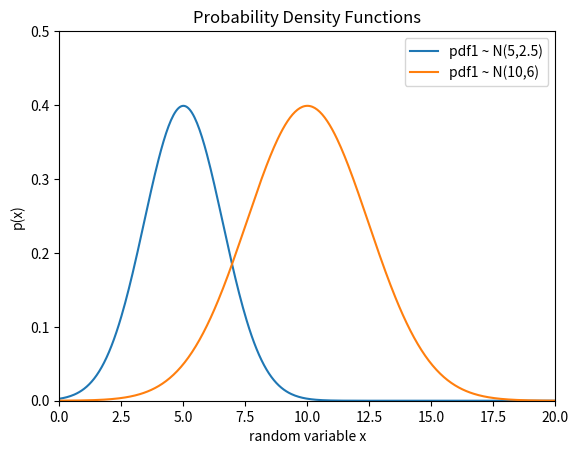

Generate this figure with matplotlib:
# [redacted]
# Plotting Probability Density Functions

import numpy as np
from matplotlib import pyplot as plt
import math

def pdf(x, mean=0, std_dev=1):
    """Calculates the normal distribution's probability density 
        function (PDF).  
        
    """
    term1 = 1.0 / math.sqrt(2*np.pi) 
    term2 = np.exp( -0.5 * ( (x-mean)/std_dev )**2 )
    return term1 * term2


x = np.arange(0, 100, 0.05)

pdf1 = pdf(x, mean=5, std_dev=2.5**0.5)
pdf2 = pdf(x, mean=10, std_dev=6**0.5)

plt.plot(x, pdf1)
plt.plot(x, pdf2)
plt.title('Probability Density Functions')
plt.ylabel('p(x)')
plt.xlabel('random variable x')
plt.legend(['pdf1 ~ N(5,2.5)', 'pdf1 ~ N(10,6)'], loc='upper right')
plt.ylim([0,0.5])
plt.xlim([0,20])

plt.savefig('./probability_density_func.png')
